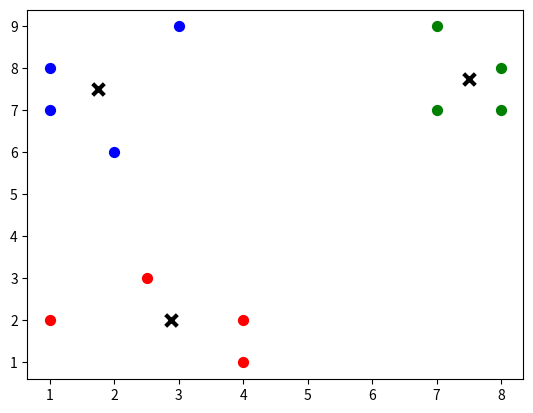

This chart was generated by the following Python code:
"""
[redacted]
  A.I. Engineer & Software developer
  [email redacted]
  Created on 04 September, 2017 @ 9:55 PM.
[redacted]
"""
import numpy as np
from matplotlib import pyplot as plt
from scipy.spatial.distance import euclidean


class KMeans(object):
    def __init__(self, n_clusters=8, max_iter=300, tol=1e-3):
        self.cluster_centers_ = None
        self.classes = None
        self.n_clusters = n_clusters
        self.max_iter = max_iter
        self.tol = tol

    def fit(self, X):
        # !- Select first k data points as centroids
        assert self.n_clusters < len(X)
        self.cluster_centers_ = [X[i] for i in range(self.n_clusters)]
        # !- Optimization process
        for max_iter in range(self.max_iter):
            self.classes = {}
            for i in range(self.n_clusters):
                self.classes[i] = []
            # !- Loop through all features and calculate distance
            for x in X:
                label = self.predict(x)
                self.classes[label].append(x)
            # print(self.classes)
            prev_cluster_centers = np.array(self.cluster_centers_)
            # !- Compute the mean of the classified data
            self.cluster_centers_ = np.array([np.mean(self.classes[label], axis=0) for label in self.classes])
            # !- Optimization
            optimized = False
            for _ in self.cluster_centers_:
                old = prev_cluster_centers
                new = self.cluster_centers_
                percent_change = (new - old) / old * 100
                if np.sum(percent_change) < self.tol:
                    optimized = True
                    break
            if optimized:
                break

    def predict(self, X):
        dists = [self.__distance(centroid, X) for centroid in self.cluster_centers_]
        return dists.index(min(dists))

    @classmethod
    def __distance(cls, a, b):
        return euclidean(a, b)

    @staticmethod
    def visualize(X, centroids=None, labels=None):
        colors = 10*['r', 'g', 'b', 'c', 'y', 'm', 'k', 'gold', 'brown', 'gray']
        if labels:
            for i, x in enumerate(X):
                plt.scatter(x[0], x[1], s=50, c=colors[labels[i]])
        else:
            plt.scatter(X[:, 0], X[:, 1], s=50)
        if centroids is not None:
            plt.scatter(centroids[:, 0], centroids[:, 1], s=70, c='k', marker='x', linewidth=3)
        plt.show()


if __name__ == '__main__':
    X = np.array([
        [1, 2], [8, 7], [3, 9], [2, 6], [4, 1], [7, 9],
        [8, 8], [7, 7], [1, 7], [1, 8], [4, 2], [2.5, 3]
    ])
    # X = np.array([[1, 2], [3, 2], [2, 3], [3, 1], [6, 8], [8, 6], [7, 7], [8, 9], [9, 7], [8, 8]])
    clf = KMeans(n_clusters=3)
    clf.fit(X)
    labels = [clf.predict(x) for x in X]
    clf.visualize(X, clf.cluster_centers_, labels)
